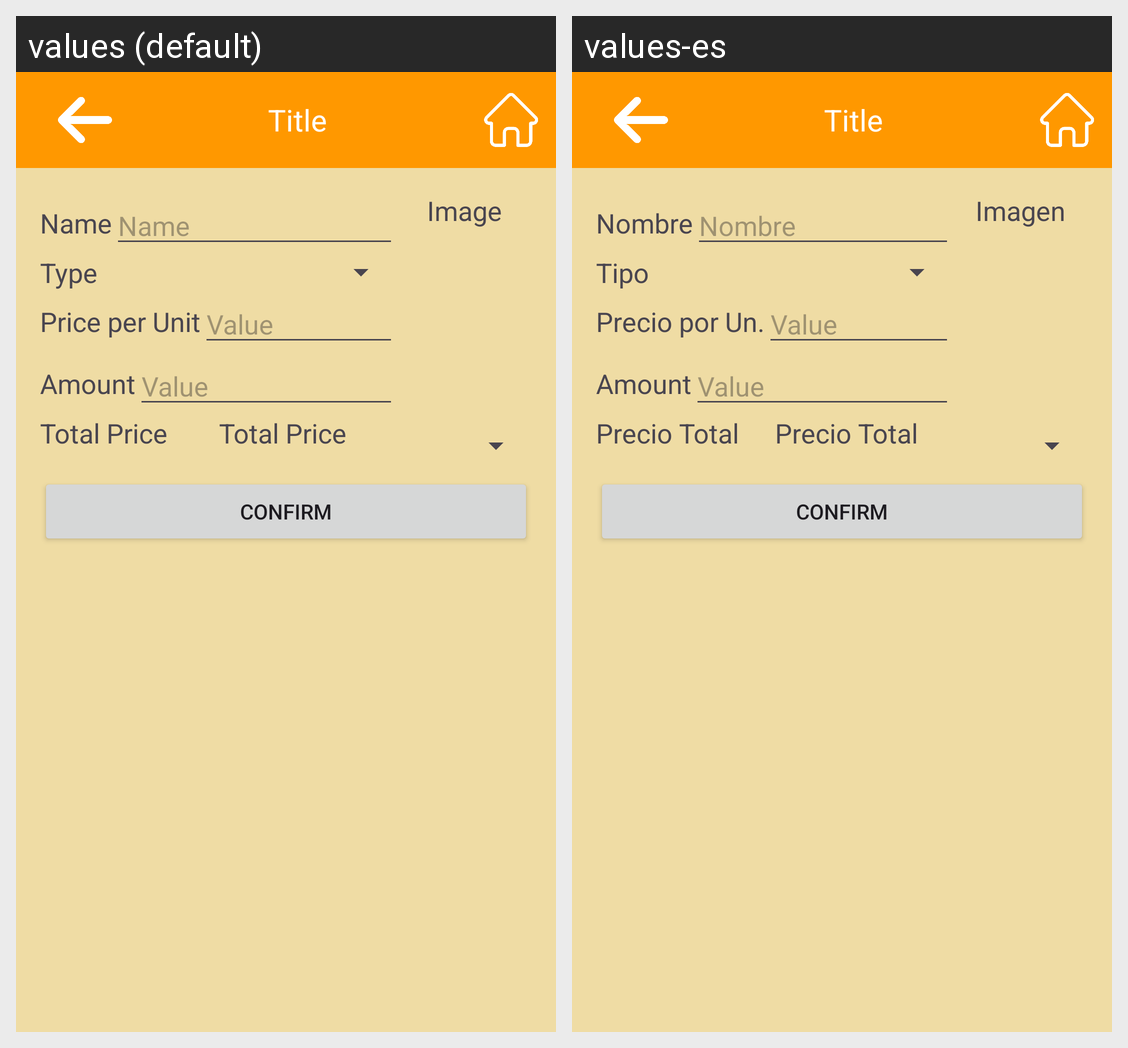

For this localized Android screen grid, give each drawn string resource with its value in every locale shown.
Android screen res/layout/editing_item_screen.xml rendered under 2 locales, left to right: values (default), values-es. Device: Nexus 5 (rendered at 1080×1920; each locale shown at half size, 540×960, under a caption strip naming it); theme Theme.ListadeCompras_v2_MatAlv.
Strings drawn on this screen, with the default value and each locale's value (text and hints the layout hard-codes, and strings that could not be matched under every locale, appear in the picture but are not listed):

name
  values: Name
  values-es: Nombre

type
  values: Type
  values-es: Tipo

price_per_unit
  values: Price per Unit
  values-es: Precio por Un.

value
  values: Value
  values-es: Value  [not translated; the default value is used]

amount
  values: Amount
  values-es: Amount  [not translated; the default value is used]

total_price
  values: Total Price
  values-es: Precio Total

image
  values: Image
  values-es: Imagen

confirm
  values: Confirm
  values-es: Confirm  [not translated; the default value is used]
